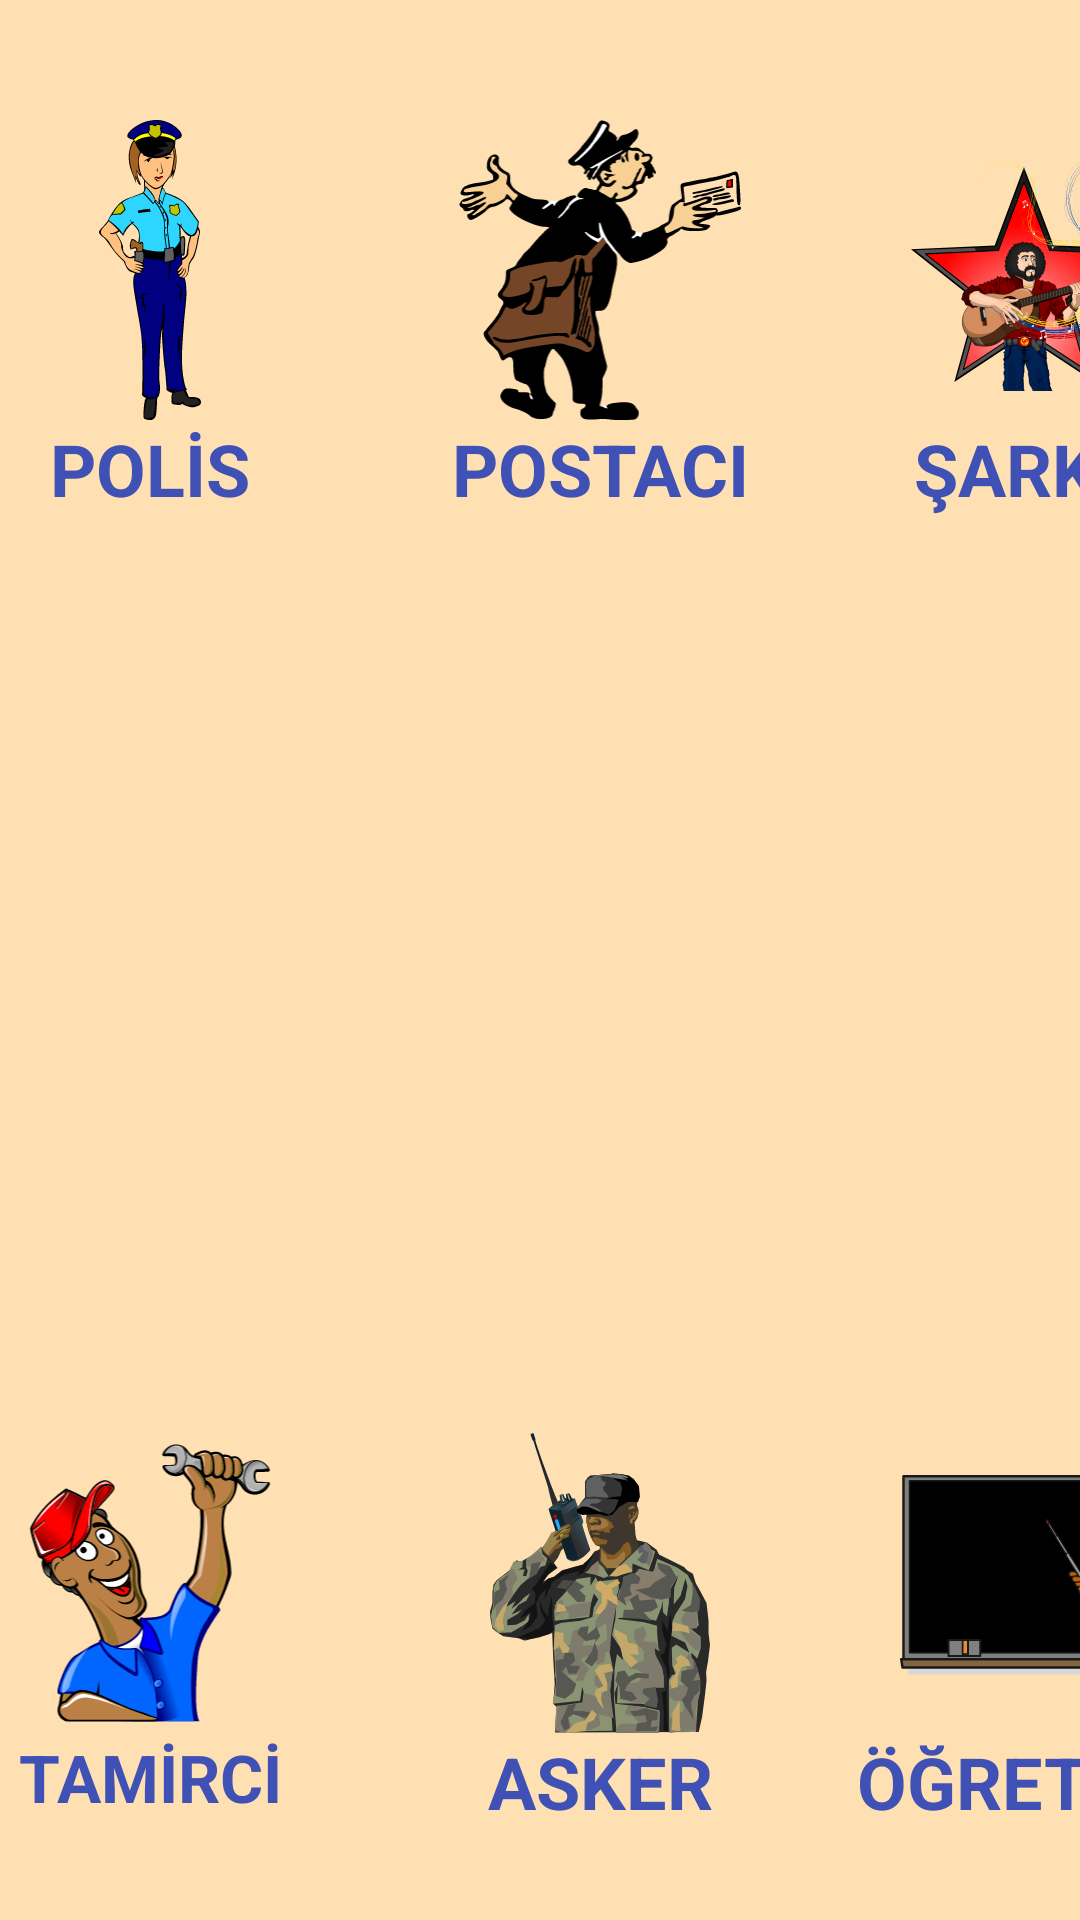

Android layout source for this screen:
<!-- AndroidManifest.xml: application theme Theme.Bitirme_Odevi -->
<!-- res/layout/activity_play_all_jobs.xml -->
<?xml version="1.0" encoding="utf-8"?>
<androidx.constraintlayout.widget.ConstraintLayout xmlns:android="http://schemas.android.com/apk/res/android"
    xmlns:app="http://schemas.android.com/apk/res-auto"
    xmlns:tools="http://schemas.android.com/tools"
    android:layout_width="match_parent"
    android:layout_height="match_parent"
    android:background="#FFE0B2"
    tools:context=".view.playActivities.PlayJobsActivity">

    <androidx.constraintlayout.widget.ConstraintLayout
        android:layout_width="wrap_content"
        android:layout_height="wrap_content"
        android:layout_marginTop="10dp"
        app:layout_constraintEnd_toEndOf="parent"
        app:layout_constraintStart_toStartOf="parent"
        app:layout_constraintTop_toTopOf="parent">

        <ImageView
            android:id="@+id/jobsPlayPolice"
            android:layout_width="100dp"
            android:layout_height="100dp"
            android:layout_marginTop="30dp"
            android:onClick="voicePolicePlay"
            android:src="@drawable/jobs_police"
            app:layout_constraintStart_toStartOf="parent"
            app:layout_constraintTop_toTopOf="parent">

        </ImageView>

        <TextView
            android:layout_width="wrap_content"
            android:layout_height="wrap_content"
            android:text="POLİS"
            android:textColor="#3F51B5"
            android:textSize="24sp"
            android:textStyle="bold"
            app:layout_constraintEnd_toEndOf="@+id/jobsPlayPolice"
            app:layout_constraintStart_toStartOf="@+id/jobsPlayPolice"
            app:layout_constraintTop_toBottomOf="@+id/jobsPlayPolice" />

        <ImageView
            android:id="@+id/jobsPlayPostman"
            android:layout_width="100dp"
            android:layout_height="100dp"
            android:layout_marginStart="50dp"
            android:layout_marginTop="30dp"
            android:onClick="voicePostmanPlay"
            android:src="@drawable/jobs_postman"
            app:layout_constraintStart_toEndOf="@+id/jobsPlayPolice"
            app:layout_constraintTop_toTopOf="parent">

        </ImageView>

        <TextView
            android:layout_width="wrap_content"
            android:layout_height="wrap_content"
            android:text="POSTACI"
            android:textColor="#3F51B5"
            android:textSize="24sp"
            android:textStyle="bold"
            app:layout_constraintEnd_toEndOf="@+id/jobsPlayPostman"
            app:layout_constraintStart_toStartOf="@+id/jobsPlayPostman"
            app:layout_constraintTop_toBottomOf="@+id/jobsPlayPostman" />

        <ImageView
            android:id="@+id/jobsPlaySinger"
            android:layout_width="100dp"
            android:layout_height="100dp"
            android:layout_marginStart="50dp"
            android:layout_marginTop="30dp"
            android:onClick="voiceSingerPlay"
            android:src="@drawable/jobs_singer"
            app:layout_constraintStart_toEndOf="@+id/jobsPlayPostman"
            app:layout_constraintTop_toTopOf="parent">

        </ImageView>

        <TextView
            android:layout_width="wrap_content"
            android:layout_height="wrap_content"
            android:text="ŞARKICI"
            android:textColor="#3F51B5"
            android:textSize="24sp"
            android:textStyle="bold"
            app:layout_constraintEnd_toEndOf="@+id/jobsPlaySinger"
            app:layout_constraintStart_toStartOf="@+id/jobsPlaySinger"
            app:layout_constraintTop_toBottomOf="@+id/jobsPlaySinger" />

        <ImageView
            android:id="@+id/jobsLearnTech"
            android:layout_width="100dp"
            android:layout_height="100dp"
            android:layout_marginStart="50dp"
            android:layout_marginTop="30dp"
            android:onClick="voiceTechPlay"
            android:src="@drawable/jobs_hardware_technician"
            app:layout_constraintStart_toEndOf="@+id/jobsPlaySinger"
            app:layout_constraintTop_toTopOf="parent">

        </ImageView>

        <TextView
            android:layout_width="wrap_content"
            android:layout_height="wrap_content"
            android:text="TEKNİSYEN"
            android:textColor="#3F51B5"
            android:textSize="24sp"
            android:textStyle="bold"
            app:layout_constraintEnd_toEndOf="@+id/jobsLearnTech"
            app:layout_constraintStart_toStartOf="@+id/jobsLearnTech"
            app:layout_constraintTop_toBottomOf="@+id/jobsLearnTech" />

        <ImageView
            android:id="@+id/jobsPlayPilot"
            android:layout_width="100dp"
            android:layout_height="100dp"
            android:layout_marginStart="50dp"
            android:layout_marginTop="30dp"
            android:onClick="voicePilotPlay"
            android:src="@drawable/jobs_pilot"
            app:layout_constraintEnd_toEndOf="parent"
            app:layout_constraintStart_toEndOf="@+id/jobsLearnTech"
            app:layout_constraintTop_toTopOf="parent">

        </ImageView>

        <TextView
            android:layout_width="wrap_content"
            android:layout_height="wrap_content"
            android:text="PİLOT"
            android:textColor="#3F51B5"
            android:textSize="24sp"
            android:textStyle="bold"
            app:layout_constraintEnd_toEndOf="@+id/jobsPlayPilot"
            app:layout_constraintStart_toStartOf="@+id/jobsPlayPilot"
            app:layout_constraintTop_toBottomOf="@+id/jobsPlayPilot" />

    </androidx.constraintlayout.widget.ConstraintLayout>

    <androidx.constraintlayout.widget.ConstraintLayout
        android:layout_width="wrap_content"
        android:layout_height="wrap_content"
        android:layout_marginBottom="30dp"
        app:layout_constraintBottom_toBottomOf="parent"
        app:layout_constraintEnd_toEndOf="parent"
        app:layout_constraintHorizontal_bias="0.533"
        app:layout_constraintStart_toStartOf="parent">

        <ImageView
            android:id="@+id/jobsPlayMechanic"
            android:layout_width="100dp"
            android:layout_height="100dp"
            android:layout_marginTop="30dp"
            android:onClick="voiceMechanicPlay"
            android:src="@drawable/jobs_mechanic"
            app:layout_constraintStart_toStartOf="parent"
            app:layout_constraintTop_toTopOf="parent">

        </ImageView>

        <TextView
            android:layout_width="wrap_content"
            android:layout_height="wrap_content"
            android:text="TAMİRCİ"
            android:textColor="#3F51B5"
            android:textSize="22sp"
            android:textStyle="bold"
            app:layout_constraintEnd_toEndOf="@+id/jobsPlayMechanic"
            app:layout_constraintStart_toStartOf="@+id/jobsPlayMechanic"
            app:layout_constraintTop_toBottomOf="@+id/jobsPlayMechanic" />

        <ImageView
            android:id="@+id/jobsPlaySoldier"
            android:layout_width="100dp"
            android:layout_height="100dp"
            android:layout_marginStart="50dp"
            android:layout_marginTop="30dp"
            android:onClick="voiceSoldierPlay"
            android:src="@drawable/jobs_soldier"
            app:layout_constraintStart_toEndOf="@+id/jobsPlayMechanic"
            app:layout_constraintTop_toTopOf="parent">

        </ImageView>

        <TextView
            android:layout_width="wrap_content"
            android:layout_height="wrap_content"
            android:text="ASKER"
            android:textColor="#3F51B5"
            android:textSize="24sp"
            android:textStyle="bold"
            app:layout_constraintEnd_toEndOf="@+id/jobsPlaySoldier"
            app:layout_constraintStart_toStartOf="@+id/jobsPlaySoldier"
            app:layout_constraintTop_toBottomOf="@+id/jobsPlaySoldier" />

        <ImageView
            android:id="@+id/jobsPlayTeacher"
            android:layout_width="100dp"
            android:layout_height="100dp"
            android:layout_marginStart="50dp"
            android:layout_marginTop="30dp"
            android:onClick="voiceTeacherPlay"
            android:src="@drawable/jobs_teacher"
            app:layout_constraintStart_toEndOf="@+id/jobsPlaySoldier"
            app:layout_constraintTop_toTopOf="parent">

        </ImageView>

        <TextView
            android:layout_width="wrap_content"
            android:layout_height="wrap_content"
            android:text="ÖĞRETMEN"
            android:textColor="#3F51B5"
            android:textSize="24sp"
            android:textStyle="bold"
            app:layout_constraintEnd_toEndOf="@+id/jobsPlayTeacher"
            app:layout_constraintStart_toStartOf="@+id/jobsPlayTeacher"
            app:layout_constraintTop_toBottomOf="@+id/jobsPlayTeacher" />

        <ImageView
            android:id="@+id/jobsPlayDoctor"
            android:layout_width="100dp"
            android:layout_height="100dp"
            android:layout_marginStart="50dp"
            android:layout_marginTop="30dp"
            android:onClick="voiceDoctorPlay"
            android:src="@drawable/jobs_doctor"
            app:layout_constraintStart_toEndOf="@+id/jobsPlayTeacher"
            app:layout_constraintTop_toTopOf="parent">

        </ImageView>

        <TextView
            android:layout_width="wrap_content"
            android:layout_height="wrap_content"
            android:text="DOKTOR"
            android:textColor="#3F51B5"
            android:textSize="24sp"
            android:textStyle="bold"
            app:layout_constraintEnd_toEndOf="@+id/jobsPlayDoctor"
            app:layout_constraintStart_toStartOf="@+id/jobsPlayDoctor"
            app:layout_constraintTop_toBottomOf="@+id/jobsPlayDoctor" />

        <ImageView
            android:id="@+id/jobsPlayReporter"
            android:layout_width="100dp"
            android:layout_height="100dp"
            android:layout_marginStart="50dp"
            android:layout_marginTop="30dp"
            android:src="@drawable/jobs_rep"
            android:onClick="voiceReporterPlay"
            app:layout_constraintEnd_toEndOf="parent"
            app:layout_constraintStart_toEndOf="@+id/jobsPlayDoctor"
            app:layout_constraintTop_toTopOf="parent">

        </ImageView>

        <TextView
            android:layout_width="wrap_content"
            android:layout_height="wrap_content"
            android:text="HABERCİ"
            android:textColor="#3F51B5"
            android:textSize="24sp"
            android:textStyle="bold"
            app:layout_constraintEnd_toEndOf="@+id/jobsPlayReporter"
            app:layout_constraintStart_toStartOf="@+id/jobsPlayReporter"
            app:layout_constraintTop_toBottomOf="@+id/jobsPlayReporter" />

    </androidx.constraintlayout.widget.ConstraintLayout>

</androidx.constraintlayout.widget.ConstraintLayout>
<!-- resources referenced by this layout -->
<resources>
  <!-- drawable jobs_hardware_technician: vector/xml drawable (drawable, 228445 chars, omitted) -->
  <!-- drawable jobs_mechanic: vector/xml drawable (drawable, 92968 chars, omitted) -->
  <!-- drawable jobs_pilot: vector/xml drawable (drawable, 25037 chars, omitted) -->
  <!-- drawable jobs_police: vector/xml drawable (drawable, 33409 chars, omitted) -->
  <!-- drawable jobs_postman: vector/xml drawable (drawable, 27552 chars, omitted) -->
  <!-- drawable jobs_rep: vector/xml drawable (drawable, 11767 chars, omitted) -->
  <!-- drawable jobs_singer: vector/xml drawable (drawable, 222086 chars, omitted) -->
  <!-- drawable jobs_soldier: vector/xml drawable (drawable, 34813 chars, omitted) -->
  <!-- drawable jobs_teacher: vector/xml drawable (drawable, 29139 chars, omitted) -->
  <style name="Theme.Bitirme_Odevi" parent="Theme.MaterialComponents.DayNight.NoActionBar">
          
          <item name="colorPrimary">@color/purple_500</item>
          <item name="colorPrimaryVariant">@color/purple_700</item>
          <item name="colorOnPrimary">@color/white</item>
          
          <item name="colorSecondary">@color/teal_200</item>
          <item name="colorSecondaryVariant">@color/teal_700</item>
          <item name="colorOnSecondary">@color/black</item>
          
          <item name="android:statusBarColor">?attr/colorPrimaryVariant</item>
          
      </style>
  <!-- not gathered from this repository: default colours our renderer supplied (Android Studio template values) -->
  <color name="purple_500">#FF6200EE</color>
  <color name="purple_700">#FF3700B3</color>
  <color name="teal_200">#FF03DAC5</color>
  <color name="teal_700">#FF018786</color>
  <color name="black">#FF000000</color>
  <color name="white">#FFFFFFFF</color>
</resources>
